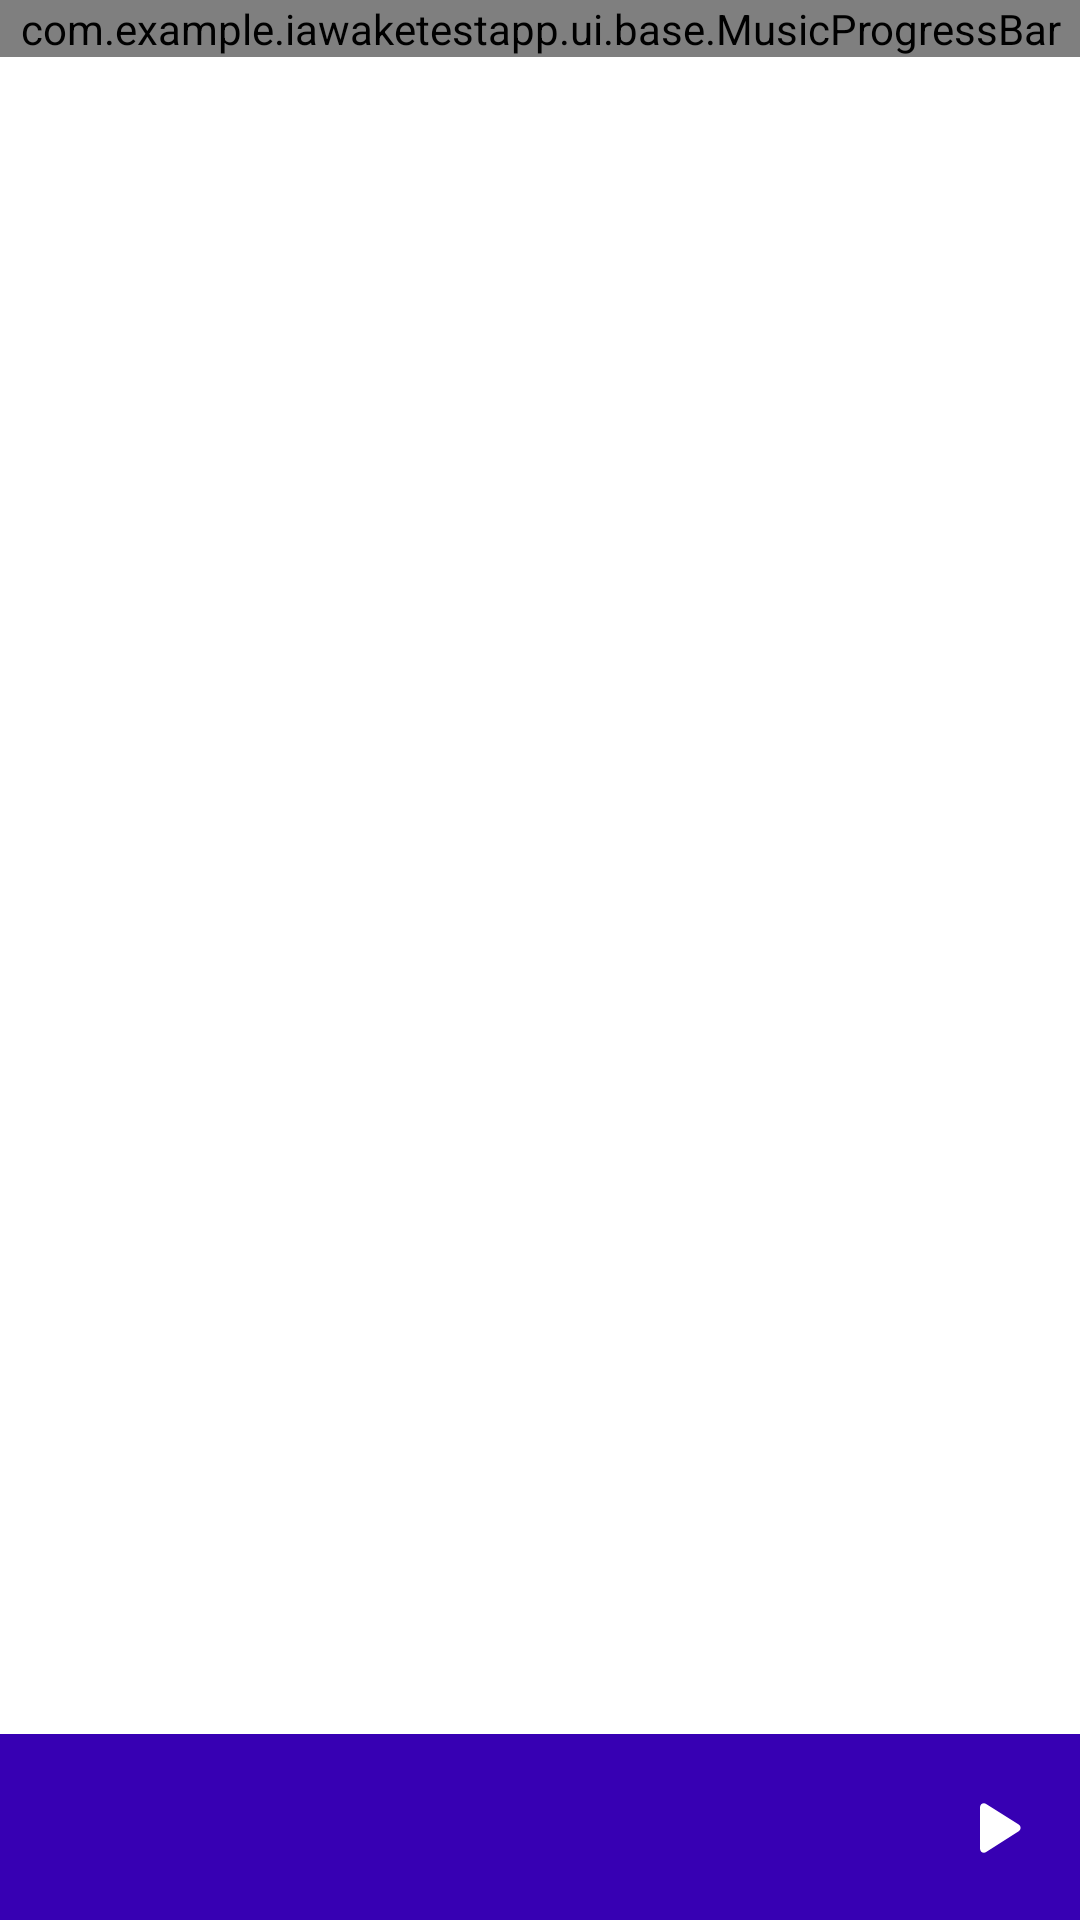

Write the Android layout XML for this screen, with the resource values it uses.
<!-- AndroidManifest.xml: application theme Theme.IAwakeTestAPp -->
<!-- res/layout/player_mini_fragment.xml -->
<?xml version="1.0" encoding="utf-8"?>
<androidx.constraintlayout.widget.ConstraintLayout xmlns:android="http://schemas.android.com/apk/res/android"
    xmlns:app="http://schemas.android.com/apk/res-auto"
    xmlns:tools="http://schemas.android.com/tools"
    android:layout_width="match_parent"
    android:layout_height="@dimen/size_70"
>

    <androidx.appcompat.widget.AppCompatImageView
        android:id="@+id/background"
        android:layout_width="match_parent"
        android:layout_height="@dimen/size_62"
        android:background="@color/purple_700"
        app:layout_constraintBottom_toBottomOf="parent"
        app:layout_constraintEnd_toStartOf="@+id/play_pause"
        app:layout_constraintStart_toStartOf="parent"/>

    <androidx.appcompat.widget.AppCompatTextView
        android:id="@+id/title"
        android:layout_width="0dp"
        android:layout_height="wrap_content"
        android:layout_marginStart="@dimen/size_12"
        android:layout_marginEnd="@dimen/size_12"
        android:ellipsize="end"
        android:maxLines="1"
        android:textColor="@color/white"
        android:textSize="@dimen/text_size_16"
        app:layout_constraintBottom_toBottomOf="parent"
        app:layout_constraintEnd_toStartOf="@id/time"
        app:layout_constraintStart_toStartOf="parent"
        app:layout_constraintTop_toTopOf="@id/background"
        tools:text="Song" />

    <androidx.appcompat.widget.AppCompatTextView
        android:id="@+id/time"
        android:layout_width="wrap_content"
        android:layout_height="wrap_content"
        android:layout_marginStart="@dimen/size_12"
        android:layout_marginEnd="@dimen/size_12"
        android:textColor="@color/white"
        android:textSize="@dimen/text_size_16"
        app:layout_constraintBottom_toBottomOf="parent"
        app:layout_constraintEnd_toStartOf="@id/play_pause"
        app:layout_constraintStart_toEndOf="@id/title"
        app:layout_constraintTop_toTopOf="@id/background"
        tools:text="00:00" />

    <androidx.appcompat.widget.AppCompatImageView
        android:id="@+id/play_pause"
        android:layout_width="@dimen/size_32"
        android:layout_height="@dimen/size_32"
        android:background="?attr/selectableItemBackgroundBorderless"
        android:layout_marginEnd="@dimen/size_12"
        app:layout_constraintBottom_toBottomOf="@+id/title"
        app:layout_constraintEnd_toEndOf="parent"
        app:layout_constraintTop_toTopOf="@+id/title"
        app:srcCompat="@drawable/ic_play" />

    <com.example.iawaketestapp.ui.base.MusicProgressBar
        android:id="@+id/progress"
        android:layout_width="match_parent"
        android:layout_height="wrap_content"
        android:paddingStart="0dp"
        android:paddingEnd="0dp"
        app:layout_constraintEnd_toEndOf="parent"
        app:layout_constraintStart_toStartOf="parent"
        app:layout_constraintTop_toTopOf="parent" />

</androidx.constraintlayout.widget.ConstraintLayout>
<!-- resources referenced by this layout -->
<resources>
  <dimen name="size_12">12dp</dimen>
  <dimen name="size_32">32dp</dimen>
  <dimen name="size_62">62dp</dimen>
  <dimen name="size_70">70dp</dimen>
  <dimen name="text_size_16">16sp</dimen>
  <!-- drawable ic_play (drawable-v24) -->
  <vector android:autoMirrored="true" android:height="24dp"
      android:tint="@color/white" android:viewportHeight="24"
      android:viewportWidth="24" android:width="24dp" xmlns:android="http://schemas.android.com/apk/res/android">
      <path android:fillColor="@color/white" android:pathData="M8,6.82v10.36c0,0.79 0.87,1.27 1.54,0.84l8.14,-5.18c0.62,-0.39 0.62,-1.29 0,-1.69L9.54,5.98C8.87,5.55 8,6.03 8,6.82z"/>
  </vector>
  <style name="Theme.IAwakeTestAPp" parent="Theme.MaterialComponents.DayNight.NoActionBar">
          
          <item name="colorPrimary">@color/purple_500</item>
          <item name="colorPrimaryVariant">@color/purple_700</item>
          <item name="colorOnPrimary">@color/white</item>
          
          <item name="colorSecondary">@color/teal_200</item>
          <item name="colorSecondaryVariant">@color/teal_700</item>
          <item name="colorOnSecondary">@color/black</item>
          
          <item name="android:statusBarColor" tools:targetApi="l">?attr/colorPrimaryVariant</item>
          
      </style>
  <!-- not gathered from this repository: default colours our renderer supplied (Android Studio template values) -->
  <color name="purple_500">#FF6200EE</color>
  <color name="purple_700">#FF3700B3</color>
  <color name="teal_200">#FF03DAC5</color>
  <color name="teal_700">#FF018786</color>
  <color name="black">#FF000000</color>
  <color name="white">#FFFFFFFF</color>
</resources>
